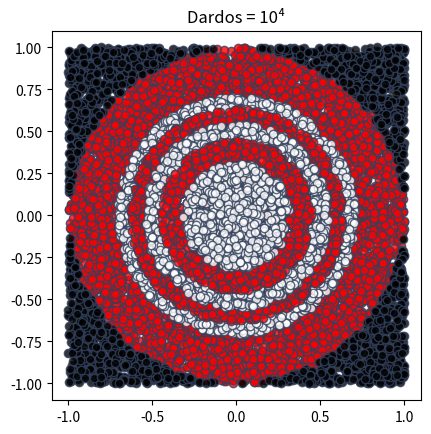

The script that saved this image:
import numpy as np
import matplotlib.pyplot as plt

n=1e4
x = 1-2*np.random.random(int(n))
y = 1-2.*np.random.random(int(n))

insideX5,  insideY5  = x[(x*x+y*y)<=1],y[(x*x+y*y)<=1]
outsideX, outsideY = x[(x*x+y*y)>1],y[(x*x+y*y)>1]
insideX,  insideY  = x[(x*x+y*y)<=0.5],y[(x*x+y*y)<=0.5]
inside2X, inside2Y  = x[(x*x+y*y)<=0.4],y[(x*x+y*y)<=0.4]
inside3X, inside3Y  = x[(x*x+y*y)<=0.3],y[(x*x+y*y)<=0.3]
inside4X, inside4Y  = x[(x*x+y*y)<=0.2],y[(x*x+y*y)<=0.2]
inside6X, inside6Y  = x[(x*x+y*y)<=0.1],y[(x*x+y*y)<=0.1]


fig, ax = plt.subplots(1)

ax.scatter(insideX5, insideY5, c='r', alpha=0.8, edgecolor='#33415c')
ax.scatter(insideX, insideY, c='#ffffff', alpha=0.8, edgecolor='#33415c')
ax.scatter(inside2X, inside2Y, c='r', alpha=0.8, edgecolor='#33415c')
ax.scatter(inside3X, inside3Y, c='#ffffff', alpha=0.8, edgecolor='#33415c')
ax.scatter(inside4X, inside4Y, c='r', alpha=0.8, edgecolor='#33415c')
ax.scatter(inside6X, inside6Y, c='#ffffff', alpha=0.8, edgecolor='#33415c')
ax.scatter(outsideX, outsideY, c='#000000', alpha=0.8, edgecolor='#33415c')

plt.title('Dardos = 10⁴')


ax.set_aspect('equal')
plt.savefig("1e4.png")
